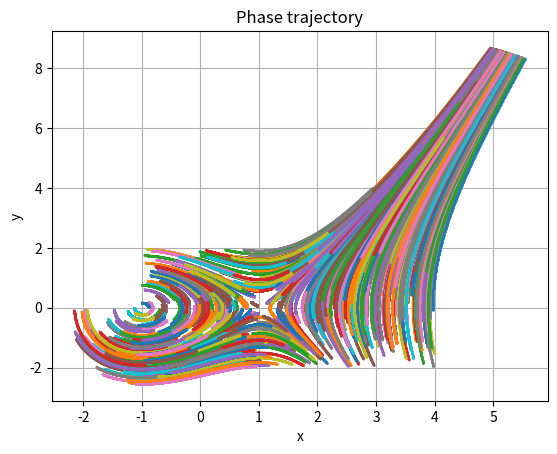

Write Python code to recreate this figure.
#! python3

import matplotlib.pyplot as plt
import numpy as np
import random as rnd

def back_diff(u_arr, p):
    if len(u_arr) < 2:
        print("ERRRRORRRR: U_arr has insufficient size!!!")
        exit(1)
    if p == 1:
        return u_arr[-1] - u_arr[-2]
    return back_diff(u_arr, p - 1) - back_diff(u_arr[:-1], p - 1)

def num_diff_array(func, x, h, step) -> float:
    return (func(x + 3 * h) - func(x - 3 * h)) / 6.0 / step

def J(U, func):
    size = len(U)
    res = np.zeros((size, size))
    step = 1e-5
    h = np.zeros(size)

    for i in range(size):
        h[i] = step
        res[i] = num_diff_array(func, U, h, step)
        h[i] = 0

    return res

def f(U):
    return np.array([U[1], U[0] * U[0] - 1])

def next_u_1(U, tau):
    return np.copy(U) + tau * (np.array(f(U)))

def next_u_2(U, tau, u_arr):
    return np.copy(U) + tau * (3.0/2.0 * f(u_arr[-1]) - 1.0/2.0 * f(u_arr[-2]))

def next_u_3(U, tau, u_arr):
    return np.copy(U) + tau * (23.0/12.0 * f(U) - 16.0/12.0 * f(u_arr[-1]) + 5.0/12.0 * f(u_arr[-2]))

def fdn_next_u(alpha_arr, beta, tau, func, u_arr):
    # u_new = tau * beta * func(u_new) + sum(alpha[i] * u_old[i])
    # u_new = gamma * func(u_new) + delta
    u_last = u_arr[-1]
    delta = (alpha_arr[2] * u_last + alpha_arr[1] * u_arr[-2] + alpha_arr[0] * u_arr[-3])
    gamma = tau * beta

    u_new = gamma * f(u_last) + delta

    return u_new

def lor_system(t, y):
    x, y, = y
    dxdt = y
    dydt = x * x - 1
    return np.array([dxdt, dydt])

def main():
    np.set_printoptions(floatmode='maxprec', suppress=True)
    tau = 1e-3
    rnd_size = 0.01

    plot_radius = 100
    u0 = [-1.0, 0.0]

    alpha_arr = [2.0/11.0, -9.0/11.0, 18.0/11.0]
    beta = 6.0/11.0

    for point in range(600):
        u = [u0[0] + rnd_size * rnd.randrange(-5, 500), u0[1] + rnd_size * rnd.randrange(-200, 200)]
        u_arr = [u]

        last_u = u
        res = next_u_1(last_u, tau)
        u_arr.append(res)

        last_u = np.copy(res)
        res = next_u_2(last_u, tau, u_arr)
        u_arr.append(res)

        for jojo in range(10):
            last_u = np.copy(res)
            res = next_u_3(last_u, tau, u_arr)
            u_arr.append(res)

        for t in range(900):
            res = fdn_next_u(alpha_arr, beta, tau, f, u_arr)
            if (res[0] * res[0] + res[1] * res[1]) > plot_radius:
                break
            u_arr.append(res)

        # if (res[0] * res[0] + res[1] * res[1]) > plot_radius * plot_radius:
        #     break

        x_arr, y_arr = zip(*u_arr)
        print(f"\rPlotting point = {point}", end="")
        plt.plot(x_arr, y_arr, '.-', ms=1)
    plt.grid()

    print("\nDone")

    plt.title("Phase trajectory")
    plt.ylabel("y")
    plt.xlabel("x")

    plt.show()

if __name__ == "__main__":
    main()
